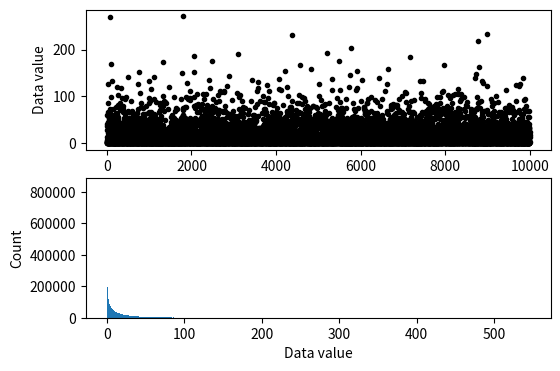
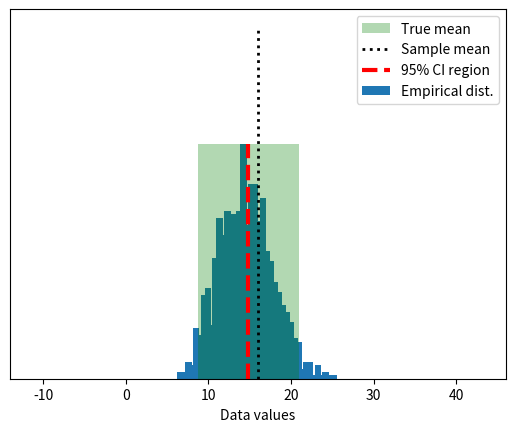

Generate these figures, in order, with matplotlib:
# import libraries
import matplotlib.pyplot as plt
import numpy as np
import scipy.stats as stats
from matplotlib.patches import Polygon

## simulate data

popN = int(1e7)  # lots and LOTS of data!!

# the data (note: non-normal!)
population = (4*np.random.randn(popN))**2

# we can calculate the exact population mean
popMean = np.mean(population)

# let's see it
fig,ax = plt.subplots(2,1,figsize=(6,4))

# only plot every 1000th sample
ax[0].plot(population[::1000],'k.')
ax[0].set_xlabel('Data index')
ax[0].set_ylabel('Data value')

ax[1].hist(population,bins='fd')
ax[1].set_ylabel('Count')
ax[1].set_xlabel('Data value')
plt.show()


## draw a random sample

# parameters
samplesize = 40
confidence = 95 # in percent

# compute sample mean
randSamples = np.random.randint(0,popN,samplesize)
sampledata  = population[randSamples]
samplemean  = np.mean(population[randSamples])
samplestd   = np.std(population[randSamples]) # used later for analytic solution



### now for bootstrapping
numBoots  = 1000
bootmeans = np.zeros(numBoots)

# resample with replacement
for booti in range(numBoots):
    bootmeans[booti] = np.mean( np.random.choice(sampledata,samplesize) )
    

# find confidence intervals
confint = [0,0] # initialize
confint[0] = np.percentile(bootmeans,(100-confidence)/2)
confint[1] = np.percentile(bootmeans,100-(100-confidence)/2)

## graph everything
fig,ax = plt.subplots(1,1)

# start with histogram of resampled means
y,x = np.histogram(bootmeans,40)
y = y/max(y)
x = (x[:-1]+x[1:])/2
ax.bar(x,y)

y = np.array([ [confint[0],0],[confint[1],0],[confint[1],1],[confint[0],1] ])
p = Polygon(y,facecolor='g',alpha=.3)
ax.add_patch(p)

# now add the lines
ax.plot([popMean,popMean],[0, 1.5],'k:',linewidth=2)
ax.plot([samplemean,samplemean],[0, 1],'r--',linewidth=3)
ax.set_xlim([popMean-30, popMean+30])
ax.set_yticks([])
ax.set_xlabel('Data values')
ax.legend(('True mean','Sample mean','%g%% CI region'%confidence,'Empirical dist.'))
plt.show()

## compare against the analytic confidence interval

# compute confidence intervals
citmp = (1-confidence/100)/2
confint2 = samplemean + stats.t.ppf([citmp, 1-citmp],samplesize-1) * samplestd/np.sqrt(samplesize)

print('Empirical: %g - %g'%(confint[0],confint[1]))
print('Analytic:  %g - %g'%(confint2[0],confint2[1]))

